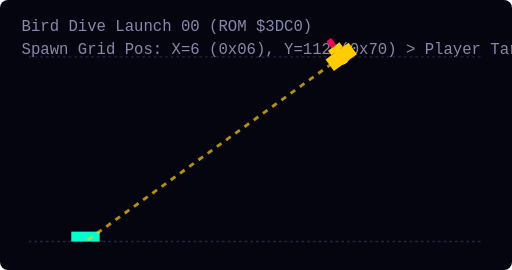
t = 0.00 s
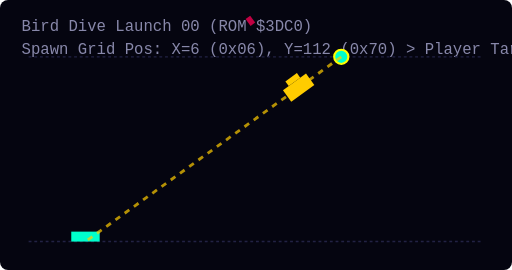
t = 0.75 s
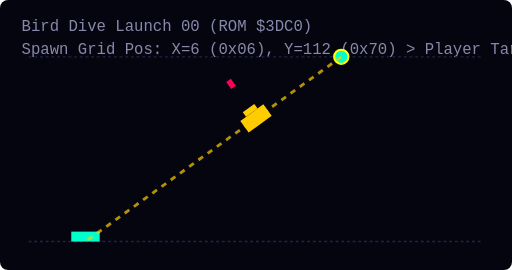
t = 1.50 s
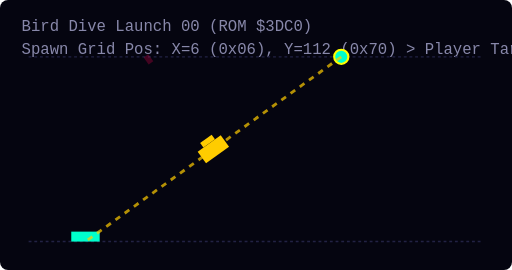
t = 2.25 s
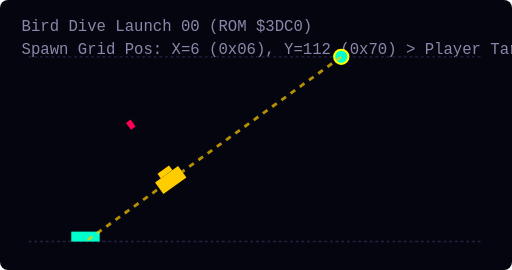
t = 3.00 s
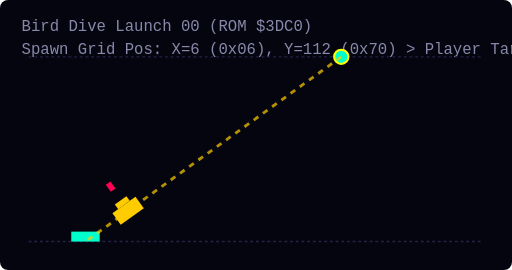
t = 3.75 s

The animated SVG that drew these frames (rendered in a browser with its animation timeline set to each time). Animation: 3 SMIL elements (animate=2,animateMotion=1); one cycle of 4.50 s, repeats indefinitely.

<svg width="360" height="190" viewBox="0 0 360 190" xmlns="http://www.w3.org/2000/svg" style="background:#050510; border-radius:8px;">
  <style>
    .grid { fill:none; stroke:#222244; stroke-width:1; stroke-dasharray:2 2; }
    .dive-line { fill:none; stroke:#FFCC00; stroke-width:2; stroke-dasharray:4 4; opacity:0.7; }
    .spawn-marker { fill:#00FFCC; stroke:#FFFF00; stroke-width:1.5; }
    .player { fill:#00FFCC; }
    .bird { fill:#FFCC00; }
    .bomb { fill:#FF0055; }
    .label { fill: #8888AA; font-family: monospace; font-size: 11px; }
  </style>

  <text x="15" y="22" class="label">Bird Dive Launch 00 (ROM $3DC0)</text>
  <text x="15" y="38" class="label">Spawn Grid Pos: X=6 (0x06), Y=112 (0x70) &gt; Player Target X=60</text>
  
  <!-- Formation Top Grid -->
  <line x1="20" y1="40" x2="340" y2="40" class="grid" />
  <!-- Player Floor Line -->
  <line x1="20" y1="170" x2="340" y2="170" class="grid" />
  
  <!-- Player Ship Target -->
  <rect x="50.0" y="163" width="20" height="7" class="player" />

  <!-- Spawn Launch Point Marker -->
  <circle cx="240.0" cy="40.0" r="5" class="spawn-marker" />

  <!-- Aimed Dive Trajectory Path -->
  <path d="M 240.0,40.0 Q 150.0,105.0 60.0,170" class="dive-line" />
  
  <!-- Diving Bird & Dropping Bomb -->
  <g>
    <animateMotion path="M 240.0,40.0 Q 150.0,105.0 60.0,170" dur="4.5s" repeatCount="indefinite" rotate="auto" />
    <g transform="translate(-10, -5)">
      <rect x="0" y="0" width="20" height="10" class="bird" />
      <rect x="5" y="10" width="10" height="4" class="bird" />
      <rect x="8" y="14" width="4" height="6" class="bomb">
        <animate attributeName="y" values="14;50;90" dur="1.2s" repeatCount="indefinite" />
        <animate attributeName="opacity" values="1;1;0" dur="1.2s" repeatCount="indefinite" />
      </rect>
    </g>
  </g>
</svg>
